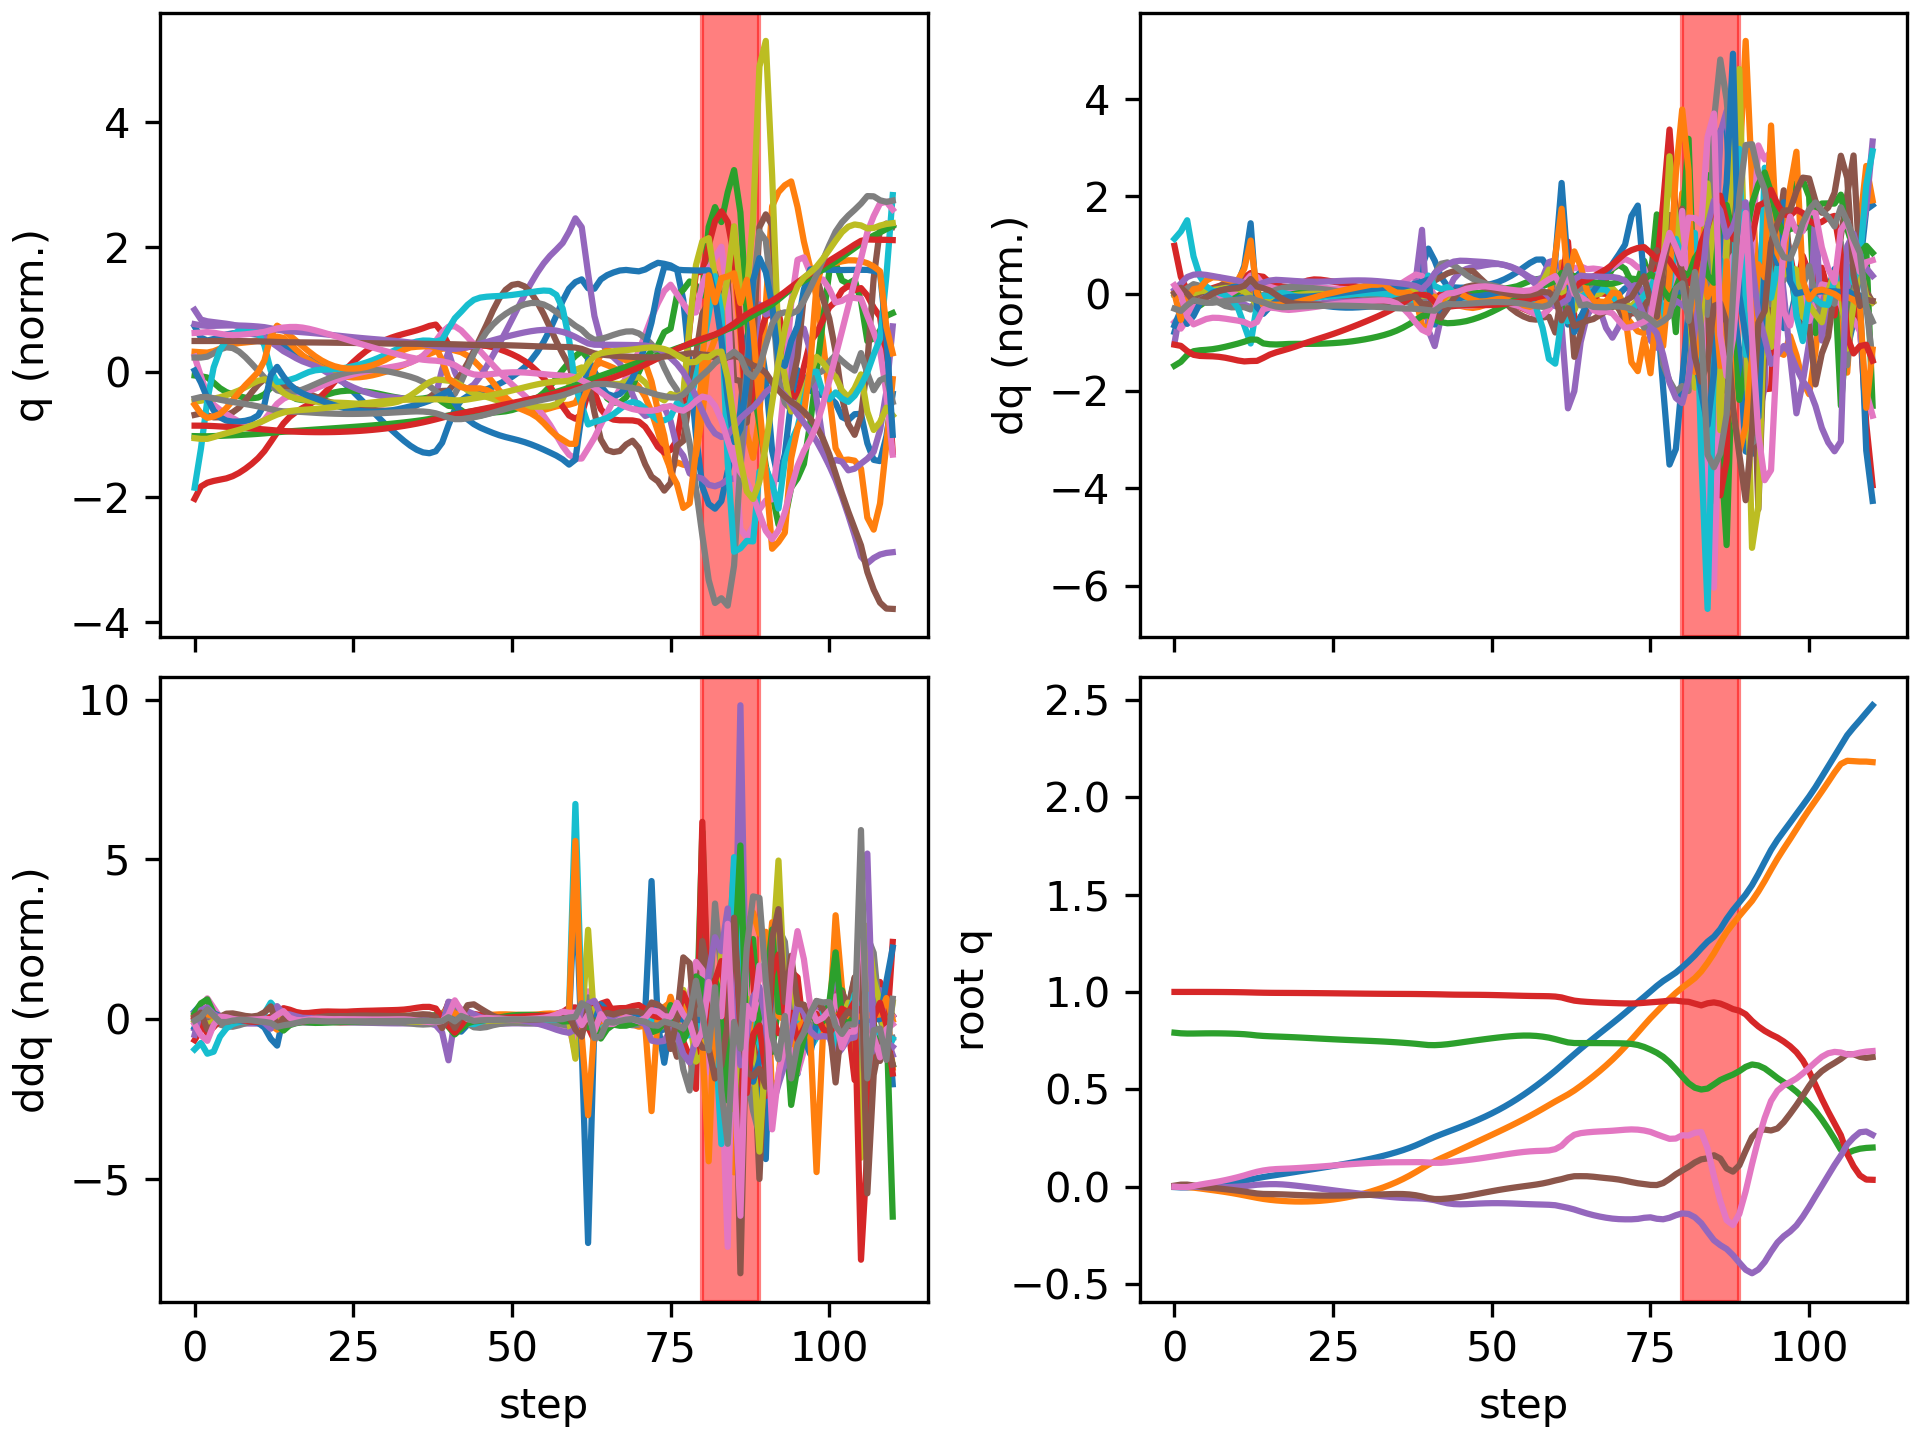

The file beside this chart, header and first rows:
floating_base_joint_x, floating_base_joint_y, floating_base_joint_z, floating_base_joint_qw, floating_base_joint_qx, floating_base_joint_qy, floating_base_joint_qz, left_hip_pitch_joint_q, left_hip_roll_joint_q, left_hip_yaw_joint_q, left_knee_joint_q, left_ankle_pitch_joint_q, left_ankle_roll_joint_q, right_hip_pitch_joint_q, right_hip_roll_joint_q, right_hip_yaw_joint_q, right_knee_joint_q, right_ankle_pitch_joint_q, right_ankle_roll_joint_q, floating_base_joint_vx, floating_base_joint_vy, floating_base_joint_vz, floating_base_joint_wx, floating_base_joint_wy
-0.002163, 7.724101864531097e-10, 0.7906, 1, 1.58818240209804e-08, 0.005244, 4.47952410704895e-08, -0.05467, -0.0006949, -0.003006, 0.1247, -0.07665, 2.7867410568401084e-05, -0.05467, 0.0006945, 0.003006, 0.1247, -0.07665, -2.7896736604471702e-05, -0.1115, -1.4538550473317153e-07, -0.2076, -9.580549834675095e-07, 0.5841
-0.003943, -0.0002469, 0.7875, 0.9999, 0.0008293, 0.01028, -0.002274, -0.09713, -0.00202, -0.005391, 0.1993, -0.1268, 0.00237, -0.1341, 0.0003982, 0.005692, 0.2833, -0.1587, -0.02076, -0.04541, -0.02262, -0.1137, 0.1883, 0.3169
-0.003805, -0.001713, 0.7862, 0.9999, 0.002002, 0.01046, -0.002186, -0.108, -0.003101, -0.008923, 0.2223, -0.1357, -0.0007118, -0.2096, 0.00391, 0.01077, 0.4771, -0.2632, -0.03076, 0.07103, -0.1217, -0.01518, -0.01123, -0.3092
-0.001703, -0.00496, 0.7863, 1, 0.0006095, 0.006188, 0.003464, -0.1021, 0.001296, -0.02412, 0.233, -0.1399, -0.004088, -0.2487, 0.01609, 0.01279, 0.6107, -0.3472, -0.02754, 0.1361, -0.1949, 0.0208, -0.2651, -0.5329
0.001179, -0.009095, 0.7868, 0.9999, -0.001901, 0.001311, 0.01027, -0.09292, 0.009246, -0.04041, 0.2408, -0.144, -0.003977, -0.2693, 0.0302, 0.01743, 0.6817, -0.3936, -0.02167, 0.1526, -0.216, 0.02778, -0.2547, -0.4573
0.004283, -0.01346, 0.7872, 0.9999, -0.003799, -0.002759, 0.01595, -0.08502, 0.01721, -0.05183, 0.2485, -0.1481, -0.0007381, -0.2865, 0.0379, 0.02422, 0.7202, -0.4158, -0.008084, 0.1604, -0.2207, 0.01726, -0.1479, -0.3794
0.007564, -0.0179, 0.7874, 0.9997, -0.004495, -0.006232, 0.02121, -0.08099, 0.02319, -0.05875, 0.2619, -0.1534, 0.004243, -0.3027, 0.03522, 0.03162, 0.7434, -0.4227, 0.01005, 0.1716, -0.2238, 0.0009914, -0.01971, -0.3438
0.01114, -0.02246, 0.7872, 0.9996, -0.004067, -0.009553, 0.02695, -0.08021, 0.02675, -0.06395, 0.2818, -0.1611, 0.01173, -0.3165, 0.02239, 0.04013, 0.7598, -0.4222, 0.02848, 0.1896, -0.233, -0.01635, 0.07803, -0.3481
0.01515, -0.0273, 0.7867, 0.9993, -0.002903, -0.01301, 0.0335, -0.08128, 0.02874, -0.06833, 0.307, -0.1722, 0.0235, -0.3261, 0.002233, 0.05061, 0.7702, -0.4168, 0.04524, 0.2126, -0.2507, -0.03308, 0.1327, -0.3702
0.01966, -0.03257, 0.7858, 0.999, -0.001395, -0.01675, 0.04083, -0.08327, 0.03086, -0.06999, 0.3365, -0.1861, 0.03695, -0.33, -0.02181, 0.06209, 0.771, -0.4058, 0.0602, 0.2389, -0.2759, -0.05022, 0.1555, -0.3986
0.02473, -0.03838, 0.7846, 0.9986, 0.0002801, -0.02078, 0.04882, -0.08635, 0.03414, -0.06793, 0.3709, -0.2022, 0.04936, -0.3262, -0.04685, 0.07219, 0.7538, -0.3808, 0.07566, 0.267, -0.3035, -0.07028, 0.1777, -0.4261
0.03045, -0.04465, 0.7829, 0.998, 0.002375, -0.02522, 0.05765, -0.09212, 0.03888, -0.05843, 0.4141, -0.2204, 0.05864, -0.3094, -0.07216, 0.07735, 0.6993, -0.3065, 0.1026, 0.2992, -0.3216, -0.1048, 0.2566, -0.4674
0.03688, -0.05099, 0.78, 0.9972, 0.00604, -0.03023, 0.06755, -0.1016, 0.04324, -0.03869, 0.4698, -0.2422, 0.05736, -0.2768, -0.1005, 0.07251, 0.5977, -0.1073, 0.1598, 0.3364, -0.3138, -0.19, 0.4921, -0.5482
0.04363, -0.05731, 0.7764, 0.9964, 0.009818, -0.03514, 0.07637, -0.1111, 0.047, -0.0266, 0.5267, -0.2654, 0.0501, -0.2449, -0.1188, 0.05319, 0.5525, -0.05165, 0.1837, 0.3344, -0.3113, -0.1372, 0.2309, -0.4645
0.04951, -0.06296, 0.774, 0.9958, 0.0117, -0.03745, 0.08308, -0.1279, 0.04289, -0.04, 0.5816, -0.2899, 0.04661, -0.2245, -0.125, 0.03182, 0.5545, -0.1168, 0.1739, 0.2703, -0.2542, -0.1004, 0.1718, -0.101
0.05472, -0.06735, 0.7723, 0.9953, 0.01288, -0.03806, 0.08763, -0.1454, 0.02571, -0.06107, 0.6223, -0.3077, 0.04554, -0.2123, -0.1262, 0.01975, 0.5609, -0.1716, 0.1611, 0.2555, -0.1914, -0.06835, 0.09297, -0.05192
0.05974, -0.07069, 0.771, 0.9951, 0.01295, -0.03862, 0.09022, -0.1585, 0.006356, -0.0721, 0.6516, -0.3266, 0.04218, -0.204, -0.1229, 0.01367, 0.569, -0.2074, 0.1484, 0.2519, -0.1478, -0.05722, -0.05544, -0.06996
0.06478, -0.07326, 0.7698, 0.9949, 0.01159, -0.03956, 0.09172, -0.1685, -0.01114, -0.07539, 0.6752, -0.3424, 0.03814, -0.1986, -0.116, 0.009725, 0.581, -0.231, 0.1358, 0.2552, -0.113, -0.06227, -0.2056, -0.1031
0.06992, -0.07513, 0.7685, 0.9948, 0.009016, -0.04089, 0.09309, -0.1769, -0.02634, -0.07516, 0.6958, -0.3544, 0.0344, -0.1923, -0.1067, 0.00608, 0.5922, -0.249, 0.1236, 0.2607, -0.07734, -0.06833, -0.3094, -0.1198
0.07513, -0.07626, 0.767, 0.9946, 0.005645, -0.04228, 0.09475, -0.1865, -0.0391, -0.07153, 0.7189, -0.3667, 0.03013, -0.1836, -0.09649, 0.002902, 0.5991, -0.2651, 0.1124, 0.2623, -0.03818, -0.07506, -0.3617, -0.1049
0.08034, -0.07657, 0.7654, 0.9944, 0.001879, -0.0435, 0.09669, -0.1994, -0.05001, -0.06526, 0.7495, -0.383, 0.02571, -0.173, -0.08628, 0.0008325, 0.6019, -0.281, 0.1029, 0.2624, 0.003821, -0.08046, -0.3814, -0.08382
0.08554, -0.07605, 0.7637, 0.9941, -0.002051, -0.0445, 0.09881, -0.2156, -0.05972, -0.05846, 0.7881, -0.4031, 0.02186, -0.1617, -0.07671, -0.000129, 0.6025, -0.2966, 0.09524, 0.2624, 0.04609, -0.08425, -0.3877, -0.06295
0.09074, -0.07471, 0.7619, 0.9938, -0.00607, -0.04526, 0.101, -0.2344, -0.06825, -0.05291, 0.8312, -0.4242, 0.019, -0.1509, -0.06818, -0.0005576, 0.6035, -0.3112, 0.08953, 0.2631, 0.08678, -0.08605, -0.3935, -0.03863
0.09598, -0.07256, 0.7602, 0.9935, -0.01018, -0.04577, 0.1034, -0.255, -0.07502, -0.04939, 0.8748, -0.444, 0.01694, -0.1415, -0.06085, -0.001097, 0.6061, -0.3241, 0.08582, 0.2652, 0.1261, -0.08574, -0.4006, -0.0116
0.1013, -0.06964, 0.7584, 0.9932, -0.0144, -0.04602, 0.1058, -0.277, -0.07941, -0.04781, 0.9162, -0.4615, 0.01514, -0.1333, -0.05475, -0.002057, 0.6104, -0.3349, 0.08402, 0.2692, 0.1652, -0.08329, -0.4073, 0.01463
0.1067, -0.06591, 0.7568, 0.9929, -0.01869, -0.04601, 0.1084, -0.3, -0.08102, -0.04745, 0.9543, -0.4769, 0.01328, -0.1261, -0.04992, -0.003337, 0.6159, -0.3436, 0.08378, 0.2751, 0.2059, -0.07933, -0.4068, 0.04016
0.1122, -0.06134, 0.7552, 0.9925, -0.02293, -0.04576, 0.111, -0.324, -0.08042, -0.04823, 0.9888, -0.4903, 0.0114, -0.1197, -0.04652, -0.00455, 0.6224, -0.3501, 0.08493, 0.283, 0.2494, -0.07471, -0.3965, 0.06272
0.118, -0.05589, 0.7537, 0.9921, -0.02707, -0.04529, 0.1135, -0.3483, -0.07809, -0.05014, 1.019, -0.5017, 0.00967, -0.114, -0.04465, -0.005357, 0.6302, -0.3542, 0.08763, 0.2931, 0.2946, -0.07025, -0.3837, 0.08248
0.1239, -0.0495, 0.7523, 0.9918, -0.0311, -0.04463, 0.1158, -0.3727, -0.07438, -0.05306, 1.046, -0.5112, 0.008245, -0.109, -0.0443, -0.005641, 0.6393, -0.3559, 0.09174, 0.306, 0.3412, -0.06683, -0.3722, 0.0989
0.1302, -0.04217, 0.751, 0.9914, -0.03501, -0.04381, 0.118, -0.3968, -0.06957, -0.05673, 1.068, -0.5186, 0.007278, -0.1044, -0.04553, -0.005506, 0.6497, -0.3552, 0.09714, 0.3217, 0.3894, -0.06577, -0.3594, 0.1127
0.1368, -0.03386, 0.7496, 0.9911, -0.03879, -0.04287, 0.12, -0.4201, -0.06387, -0.06071, 1.087, -0.524, 0.006893, -0.1002, -0.04829, -0.004549, 0.6613, -0.3521, 0.1038, 0.34, 0.4391, -0.06686, -0.3473, 0.1255
0.1438, -0.02454, 0.7482, 0.9908, -0.04246, -0.0418, 0.1217, -0.4426, -0.05739, -0.0646, 1.102, -0.528, 0.006771, -0.09605, -0.05241, -0.002227, 0.6737, -0.3465, 0.1116, 0.3611, 0.4902, -0.07057, -0.337, 0.138
0.1512, -0.01418, 0.7467, 0.9905, -0.04604, -0.04062, 0.1231, -0.4641, -0.05013, -0.06803, 1.114, -0.5311, 0.00685, -0.09147, -0.05754, 0.002355, 0.6861, -0.3388, 0.1199, 0.3854, 0.5427, -0.07695, -0.3275, 0.1492
0.1592, -0.002742, 0.745, 0.9902, -0.0495, -0.03938, 0.1242, -0.4843, -0.04207, -0.07064, 1.125, -0.5343, 0.008162, -0.08589, -0.06322, 0.01053, 0.6978, -0.3294, 0.1277, 0.4133, 0.5981, -0.0857, -0.3136, 0.1531
0.1678, 0.009855, 0.7432, 0.99, -0.05273, -0.03826, 0.125, -0.5025, -0.03322, -0.07202, 1.136, -0.5384, 0.01119, -0.07831, -0.0695, 0.02262, 0.7079, -0.3192, 0.1331, 0.4468, 0.6582, -0.0955, -0.2895, 0.1329
0.1772, 0.02375, 0.7412, 0.9898, -0.05554, -0.03761, 0.1253, -0.5175, -0.02422, -0.07222, 1.146, -0.5427, 0.01574, -0.06701, -0.07722, 0.03746, 0.7155, -0.3087, 0.1346, 0.4884, 0.727, -0.1052, -0.2446, 0.06357
0.1876, 0.03912, 0.739, 0.9897, -0.05766, -0.03798, 0.1255, -0.5274, -0.01558, -0.07064, 1.159, -0.5453, 0.02153, -0.0497, -0.08794, 0.05317, 0.7194, -0.2964, 0.1354, 0.5396, 0.8038, -0.1159, -0.1825, -0.06531
0.1991, 0.05607, 0.7365, 0.9895, -0.059, -0.03994, 0.1257, -0.5306, -0.007271, -0.06745, 1.173, -0.5431, 0.02886, -0.02443, -0.1028, 0.06744, 0.7189, -0.2809, 0.1362, 0.6003, 0.8836, -0.1304, -0.1289, -0.2512
0.2119, 0.07454, 0.7337, 0.9893, -0.05977, -0.044, 0.1259, -0.5232, 0.001, -0.06606, 1.181, -0.5153, 0.03676, 0.009233, -0.1222, 0.07618, 0.7156, -0.2614, 0.1331, 0.6698, 0.955, -0.1521, -0.1284, -0.4781
0.2261, 0.0938, 0.7304, 0.9889, -0.06137, -0.05041, 0.1257, -0.4911, 0.009205, -0.08041, 1.133, -0.3843, 0.03917, 0.04416, -0.1413, 0.07506, 0.7225, -0.2387, 0.1038, 0.7402, 0.9654, -0.1941, -0.3764, -0.6863
0.2412, 0.1129, 0.7272, 0.9884, -0.06421, -0.05871, 0.1242, -0.4255, 0.01003, -0.09225, 1.061, -0.2939, 0.03951, 0.0665, -0.1499, 0.07249, 0.7669, -0.2158, 0.06091, 0.7534, 0.9391, -0.1048, -0.378, -0.7742
0.2554, 0.1303, 0.7267, 0.988, -0.06947, -0.06347, 0.1225, -0.3673, 0.003405, -0.09438, 1.044, -0.397, 0.05232, 0.06861, -0.1316, 0.06953, 0.8095, -0.2967, 0.04987, 0.6786, 0.816, 0.04313, -0.7612, -0.1075
0.2684, 0.1456, 0.7284, 0.9874, -0.07782, -0.06338, 0.1226, -0.332, -0.001801, -0.1049, 1.038, -0.4692, 0.06681, 0.05156, -0.08841, 0.05659, 0.8359, -0.3623, 0.0408, 0.6338, 0.738, 0.1198, -0.8513, 0.2496
0.2808, 0.1602, 0.7314, 0.9866, -0.08526, -0.06073, 0.1253, -0.3163, -0.01276, -0.1183, 1.044, -0.4848, 0.08442, 0.02472, -0.03602, 0.0407, 0.8638, -0.4071, 0.03795, 0.6154, 0.7262, 0.1778, -0.5407, 0.3463
0.2931, 0.1748, 0.7354, 0.986, -0.08939, -0.05714, 0.1287, -0.3073, -0.0289, -0.1235, 1.051, -0.4625, 0.1045, -0.003845, 0.01466, 0.03031, 0.884, -0.4398, 0.03788, 0.621, 0.7421, 0.2191, -0.1777, 0.3675
0.3056, 0.1898, 0.7399, 0.9857, -0.09055, -0.05282, 0.1322, -0.2992, -0.04894, -0.1212, 1.054, -0.4207, 0.1257, -0.03196, 0.05844, 0.02429, 0.8931, -0.4633, 0.03785, 0.6334, 0.7546, 0.2323, 0.07626, 0.4223
0.3185, 0.2049, 0.7446, 0.9855, -0.08984, -0.04763, 0.136, -0.291, -0.07186, -0.1159, 1.052, -0.3691, 0.1474, -0.06025, 0.09349, 0.01853, 0.8966, -0.4818, 0.03407, 0.6524, 0.7614, 0.23, 0.2218, 0.4858
0.3318, 0.2202, 0.7491, 0.9853, -0.08829, -0.04183, 0.1401, -0.2814, -0.09695, -0.1121, 1.044, -0.3119, 0.1707, -0.08837, 0.1208, 0.01187, 0.8983, -0.4991, 0.02682, 0.6819, 0.7633, 0.2236, 0.2695, 0.5223
0.3458, 0.2354, 0.7535, 0.985, -0.08668, -0.03568, 0.1446, -0.2702, -0.1219, -0.1104, 1.032, -0.2521, 0.1906, -0.1156, 0.1422, 0.004408, 0.8995, -0.5146, 0.01732, 0.718, 0.7612, 0.2177, 0.2472, 0.5488
0.3606, 0.2506, 0.7578, 0.9846, -0.08549, -0.02942, 0.1493, -0.258, -0.1437, -0.1084, 1.018, -0.1903, 0.2047, -0.1417, 0.1595, -0.002985, 0.9012, -0.5272, 0.007624, 0.7606, 0.7602, 0.2111, 0.1939, 0.5532
0.3764, 0.2659, 0.7619, 0.9841, -0.08486, -0.02331, 0.1544, -0.2443, -0.1612, -0.1046, 1.002, -0.1266, 0.2127, -0.1662, 0.1737, -0.008882, 0.9038, -0.5378, -0.0007847, 0.8097, 0.7633, 0.2017, 0.1312, 0.535
0.3931, 0.2812, 0.7658, 0.9834, -0.0848, -0.01753, 0.1596, -0.228, -0.174, -0.09871, 0.9826, -0.06229, 0.2145, -0.1894, 0.1854, -0.01239, 0.9071, -0.5488, -0.007718, 0.8638, 0.771, 0.1877, 0.06592, 0.5069
0.411, 0.2968, 0.7694, 0.9826, -0.08529, -0.01215, 0.1647, -0.2077, -0.1822, -0.09084, 0.9596, 0.0008319, 0.2104, -0.2123, 0.1943, -0.01379, 0.911, -0.5615, -0.01377, 0.9207, 0.7837, 0.1665, 0.007337, 0.4804
0.4301, 0.3127, 0.7724, 0.9817, -0.08622, -0.00714, 0.1697, -0.1824, -0.1862, -0.08109, 0.9314, 0.06076, 0.1999, -0.2361, 0.1993, -0.01419, 0.9149, -0.5765, -0.02033, 0.9794, 0.8012, 0.1354, -0.03855, 0.456
0.4504, 0.329, 0.7747, 0.9808, -0.08745, -0.002459, 0.1743, -0.1511, -0.1865, -0.06923, 0.8971, 0.1157, 0.1843, -0.2627, 0.1994, -0.01416, 0.9188, -0.5935, -0.02941, 1.039, 0.823, 0.09127, -0.06898, 0.4358
0.4718, 0.3457, 0.7759, 0.98, -0.08881, 0.001946, 0.1782, -0.1127, -0.1833, -0.05392, 0.8554, 0.1632, 0.165, -0.2935, 0.1939, -0.01392, 0.9216, -0.6124, -0.0429, 1.098, 0.8487, 0.03191, -0.07737, 0.4233
0.4944, 0.3631, 0.7758, 0.9793, -0.09007, 0.006277, 0.1812, -0.06676, -0.1777, -0.03448, 0.8053, 0.2024, 0.143, -0.3301, 0.1825, -0.01226, 0.9201, -0.6322, -0.05856, 1.154, 0.878, -0.04434, -0.05356, 0.4375
0.5181, 0.381, 0.774, 0.9788, -0.09112, 0.01091, 0.1831, -0.01422, -0.1719, -0.01159, 0.7473, 0.2348, 0.1202, -0.3724, 0.1664, -0.005621, 0.904, -0.6529, -0.07228, 1.204, 0.9078, -0.1353, -0.01407, 0.5004
0.5428, 0.3996, 0.7705, 0.9785, -0.09198, 0.01646, 0.1841, 0.04126, -0.1679, 0.01345, 0.6834, 0.2689, 0.09972, -0.416, 0.1485, 0.01318, 0.8485, -0.6787, -0.08167, 1.248, 0.9385, -0.228, 0.04083, 0.6351
0.5684, 0.4186, 0.7652, 0.9779, -0.09309, 0.02334, 0.1859, 0.08694, -0.1667, 0.0354, 0.6297, 0.3262, 0.08127, -0.4505, 0.1339, 0.05463, 0.7246, -0.7139, -0.09109, 1.295, 0.9565, -0.3147, 0.02763, 0.7544
... 51 more rows
